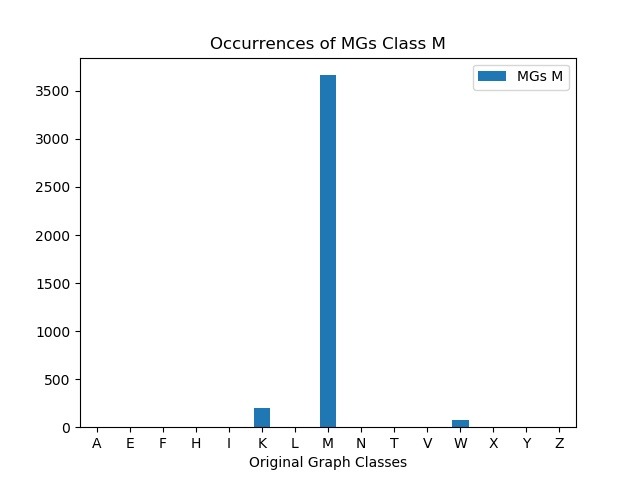

Data behind this chart, as committed beside it:
, MGs M
A, 0
E, 0
F, 0
H, 0
I, 0
K, 200
L, 0
M, 3663
N, 0
T, 0
V, 0
W, 80
X, 0
Y, 0
Z, 0
